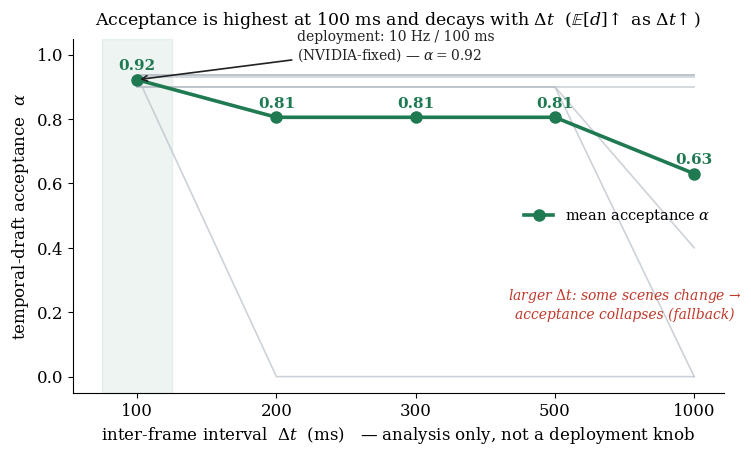

The matplotlib source for this figure:
# -*- coding: utf-8 -*-
"""Delta-t sensitivity (analysis only; deployment = 100 ms). Acceptance alpha is
uniformly high at 100 ms and decays as the interval grows, because the chance of
a large scene change accumulates. This shows WHY 100 ms is the right operating
point -- not a proposal to reuse old context. 8 clips, Thor, bit-identical."""
import matplotlib.pyplot as plt
import numpy as np

plt.rcParams.update({"font.family": "serif", "font.size": 12, "mathtext.fontset": "dejavuserif"})
GREEN, GRAY, RED, INK = "#1f7a52", "#b9c0c8", "#c0392b", "#222"

dt = [100, 200, 300, 500, 1000]
# alpha per clip across dt (260617_dtsweep.csv)
clips = {
 "a": [.933, 0, 0, 0, 0], "b": [.929, .929, .929, .929, .929],
 "c": [.900, .900, .900, .900, .400], "d": [.900, .900, .900, .900, .900],
 "e": [.938, .938, .938, .938, .938], "f": [.938, .938, .938, .938, .938],
 "g": [.900, .900, .900, .900, 0], "h": [.938, .938, .938, .938, .938],
}
A = np.array(list(clips.values()))
mean = A.mean(0)
x = np.arange(len(dt))

fig, ax = plt.subplots(figsize=(8.4, 4.6))
# per-clip faint lines (show the spread / accumulating risk)
for row in A:
    ax.plot(x, row, "-", color=GRAY, lw=1.2, alpha=0.7, zorder=1)
ax.plot(x, mean, "o-", color=GREEN, lw=2.6, ms=8, zorder=3, label="mean acceptance $\\alpha$")
for xi, m in zip(x, mean):
    ax.text(xi, m + 0.03, f"{m:.2f}", ha="center", fontsize=11, color=GREEN, fontweight="bold")

# highlight 100 ms operating point
ax.axvspan(-0.25, 0.25, color=GREEN, alpha=0.08, zorder=0)
ax.annotate("deployment: 10 Hz / 100 ms\n(NVIDIA-fixed) — $\\alpha=0.92$",
            xy=(0, 0.922), xytext=(1.15, 0.985), fontsize=10, color=INK,
            arrowprops=dict(arrowstyle="->", color=INK, lw=1.2))
ax.text(3.5, 0.18, "larger $\\Delta t$: some scenes change →\nacceptance collapses (fallback)",
        fontsize=10, color=RED, ha="center", style="italic")

ax.set_xticks(x); ax.set_xticklabels([f"{d}" for d in dt])
ax.set_xlabel("inter-frame interval  $\\Delta t$  (ms)   — analysis only, not a deployment knob")
ax.set_ylabel("temporal-draft acceptance  $\\alpha$")
ax.set_ylim(-0.05, 1.05)
ax.set_title("Acceptance is highest at 100 ms and decays with $\\Delta t$  "
             "($\\mathbb{E}[d]\\!\\uparrow$ as $\\Delta t\\!\\uparrow$)", fontsize=12.5, pad=10)
ax.legend(frameon=False, fontsize=10.5, loc="center right")
ax.spines[["top", "right"]].set_visible(False)
fig.savefig("260617_fig19_dtsweep.png", dpi=200, bbox_inches="tight")
print("saved 260617_fig19_dtsweep.png | mean", [round(m, 3) for m in mean])
